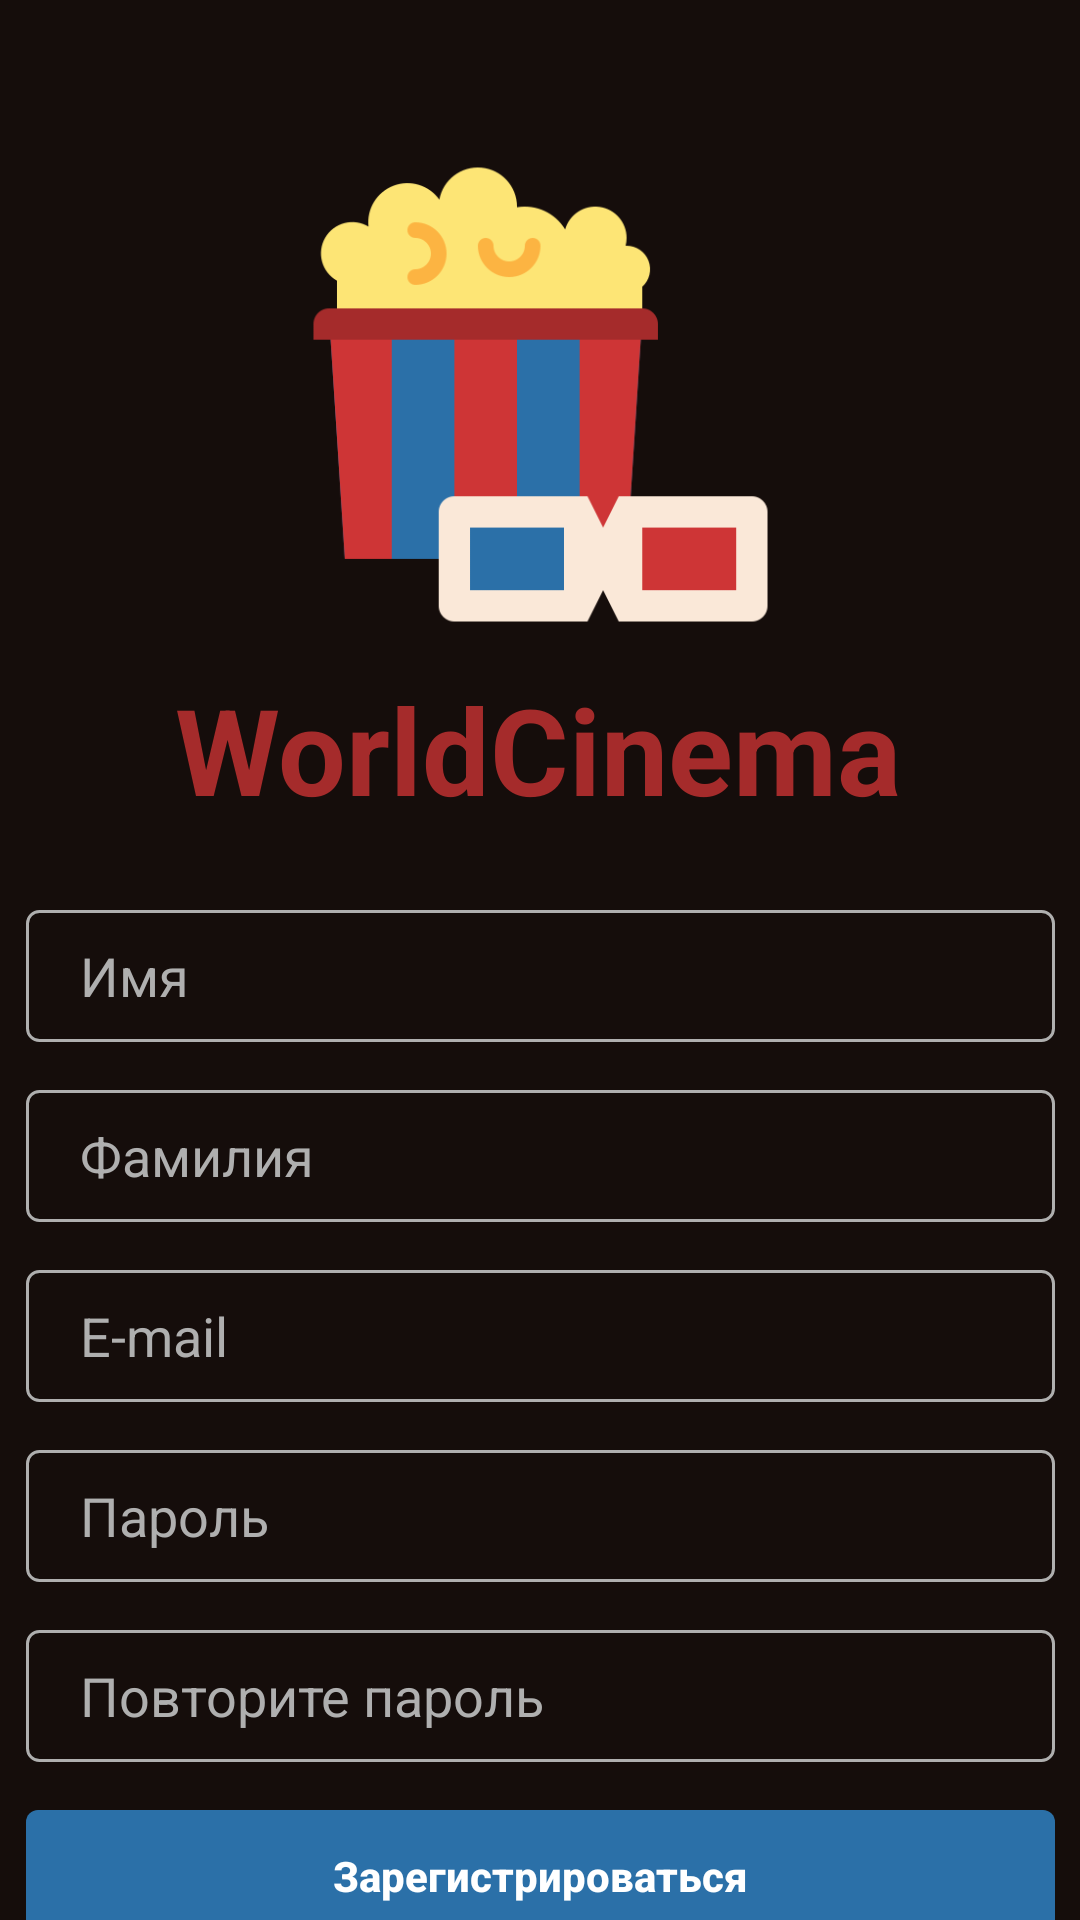

Write the Android layout XML for this screen, with the resource values it uses.
<!-- AndroidManifest.xml: application theme Theme.Zad8 -->
<!-- res/layout/activity_signin_up_screen.xml -->
<?xml version="1.0" encoding="utf-8"?>
<androidx.constraintlayout.widget.ConstraintLayout xmlns:android="http://schemas.android.com/apk/res/android"
    xmlns:app="http://schemas.android.com/apk/res-auto"
    xmlns:tools="http://schemas.android.com/tools"
    android:layout_width="match_parent"
    android:layout_height="match_parent"
    tools:context=".S"
    android:background="@color/background">

    <ImageView
        android:id="@+id/imageView"
        android:layout_width="167dp"
        android:layout_height="167dp"
        android:layout_marginTop="48dp"
        android:background="@drawable/icon"
        app:layout_constraintEnd_toEndOf="parent"
        app:layout_constraintStart_toStartOf="parent"
        app:layout_constraintTop_toTopOf="parent" />

    <TextView
        android:id="@+id/textView"
        android:layout_width="wrap_content"
        android:layout_height="wrap_content"
        android:layout_marginTop="8dp"
        android:text="@string/text1"
        android:textColor="@color/redtext"
        android:textSize="40dp"

        android:textStyle="bold"
        app:layout_constraintEnd_toEndOf="parent"
        app:layout_constraintHorizontal_bias="0.497"
        app:layout_constraintStart_toStartOf="parent"
        app:layout_constraintTop_toBottomOf="@+id/imageView" />


    <EditText
        android:id="@+id/editText"
        android:layout_width="343dp"
        android:layout_height="44dp"
        android:layout_marginTop="27dp"
        android:background="@drawable/obovodkaedittext"
        android:hint="Имя"
        android:paddingStart="18dp"
        android:textColorHint="#AFAFAF"
        app:layout_constraintEnd_toEndOf="parent"
        app:layout_constraintStart_toStartOf="parent"
        app:layout_constraintTop_toBottomOf="@+id/textView" />

    <EditText
        android:id="@+id/editText2"
        android:layout_width="343dp"
        android:layout_height="44dp"
        android:layout_marginTop="16dp"
        android:background="@drawable/obovodkaedittext"
        android:hint="Фамилия"
        android:paddingStart="18dp"
        android:textColorHint="#AFAFAF"
        app:layout_constraintEnd_toEndOf="parent"
        app:layout_constraintStart_toStartOf="parent"
        app:layout_constraintTop_toBottomOf="@+id/editText"
        tools:layout_editor_absoluteX="32dp" />

    <EditText
        android:id="@+id/editText3"
        android:layout_width="343dp"
        android:layout_height="44dp"
        android:background="@drawable/obovodkaedittext"
        android:layout_marginTop="16dp"
        android:hint="E-mail"
        android:paddingStart="18dp"
        app:layout_constraintEnd_toEndOf="parent"
        app:layout_constraintStart_toStartOf="parent"
        android:textColorHint="#AFAFAF"
        app:layout_constraintTop_toBottomOf="@+id/editText2"
        tools:layout_editor_absoluteX="32dp" />

    <EditText
        android:id="@+id/editText4"
        android:background="@drawable/obovodkaedittext"
        android:layout_width="343dp"
        android:layout_height="44dp"
        android:layout_marginTop="16dp"
        app:layout_constraintEnd_toEndOf="parent"
        app:layout_constraintStart_toStartOf="parent"
        android:hint="Пароль"
        android:paddingStart="18dp"
        android:textColorHint="#AFAFAF"
        app:layout_constraintTop_toBottomOf="@+id/editText3"
        tools:layout_editor_absoluteX="32dp" />

    <EditText
        android:id="@+id/editText5"
        android:background="@drawable/obovodkaedittext"
        android:layout_width="343dp"
        android:layout_height="44dp"
        android:paddingStart="18dp"
        app:layout_constraintEnd_toEndOf="parent"
        app:layout_constraintStart_toStartOf="parent"
        android:layout_marginTop="16dp"
        android:hint="Повторите пароль"
        android:textColorHint="#AFAFAF"
        app:layout_constraintTop_toBottomOf="@+id/editText4"
        tools:layout_editor_absoluteX="32dp" />

    <androidx.appcompat.widget.AppCompatButton
        android:onClick="next2page"
        android:id="@+id/appCompatButton"
        android:layout_width="343dp"
        android:layout_height="44dp"
        android:layout_marginTop="16dp"
        android:text="Зарегистрироваться"
        android:textAllCaps="false"
        android:textStyle="bold"
        android:textColor="@color/white"
        android:background="@drawable/button"
        app:layout_constraintEnd_toEndOf="parent"
        app:layout_constraintStart_toStartOf="parent"
        app:layout_constraintTop_toBottomOf="@+id/editText5" />

    <androidx.appcompat.widget.AppCompatButton
        android:layout_width="343dp"
        android:layout_height="44dp"
        android:layout_marginTop="16dp"
        android:textAllCaps="false"
        android:textStyle="bold"
        android:text="У меня уже есть аккаунт"
        android:textColor="@color/bluetext"
        android:background="@drawable/button2"
        android:onClick="loadSavedUserData"
        app:layout_constraintEnd_toEndOf="parent"
        app:layout_constraintStart_toStartOf="parent"
        app:layout_constraintTop_toBottomOf="@+id/appCompatButton" />

</androidx.constraintlayout.widget.ConstraintLayout>
<!-- resources referenced by this layout -->
<resources>
  <color name="background">#150D0B</color>
  <color name="bluetext">#2B70A8</color>&gt;
  <color name="redtext">#A52B2B</color>
  <color name="white">#FFFFFFFF</color>
  <!-- drawable button (drawable) -->
  <shape xmlns:android="http://schemas.android.com/apk/res/android">
      <solid android:color="#2B70A8" />
      <corners android:radius="4dp" />
  
  </shape>
  <!-- drawable button2 (drawable) -->
  <shape xmlns:android="http://schemas.android.com/apk/res/android">
      <solid android:color="#150D0B" />
      <corners android:radius="4dp" />
      <stroke
          android:color="#AFAFAF"
      android:width="1dp" />
  </shape>
  <!-- drawable icon: png bitmap (drawable, 11933 bytes) -->
  <!-- drawable obovodkaedittext (drawable) -->
  <shape xmlns:android="http://schemas.android.com/apk/res/android">
      <solid android:color="#150D0B" />
      <corners android:radius="4dp" />
      <stroke
          android:color="#AFAFAF"
          android:width="1dp" />
  </shape>
  <string name="text1">WorldCinema</string>
  <style name="Theme.Zad8" parent="Base.Theme.Zad8" />
  <style name="Base.Theme.Zad8" parent="Theme.Material3.DayNight.NoActionBar">
  
     <item name="colorPrimary">@color/background</item>
      </style>
</resources>
